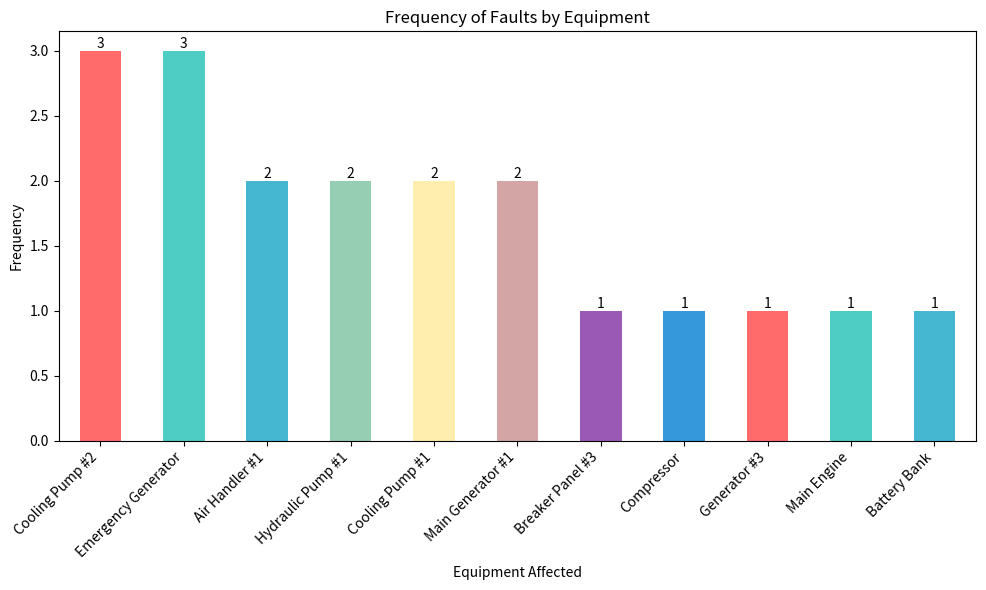

Write Python code to recreate this figure.
import pandas as pd
import matplotlib.pyplot as plt

# Corrected data from the screenshot (19 records)
data = {
    "Fault Entry ID": [
        "rec00uq1ykLPQ3s7T", "rec06tFhS0bLvuHw0", "rec0NGYTY0JK4VWQi",
        "rec1PFZ96qRG6LXV", "rec10XYuikHYxeSOj", "rec28VrYuFXWQZS3o",
        "rec2U8TEm5wmst9YP", "rec2X1Sa0oS3VIHr", "rec2Z0jaXC9Y6U5tF",
        "rec3A1F0t7arNQ9j", "rec3S6sy9LtQJPVDb", "rec41spQFy0o0ifR5",
        "rec4xU8yjehS76MDX", "rec5CA1HrheAApgPl", "rec5H1EKJvbWTwiQ",
        "rec5XZ9TE9R0k7Pp", "rec5hXW7gXFglaM8Z", "rec6HUHSVOtmZQRY",
        "rec6RSOshEN6sJuYZ"
    ],
    "Equipment Affected": [
        "Breaker Panel #3", "Cooling Pump #2", "Air Handler #1",
        "Hydraulic Pump #1", "Compressor", "Generator #3",
        "Main Engine", "Hydraulic Pump #1", "Cooling Pump #1",
        "Emergency Generator", "Emergency Generator", "Main Generator #1",
        "Emergency Generator", "Cooling Pump #2", "Cooling Pump #1",
        "Air Handler #1", "Battery Bank", "Cooling Pump #2", "Main Generator #1"
    ],
    "Fault Description": [
        "Vibration - Pump cavitation", "Low Pressure - Blocked filter", "Overheat - Oil cooler clogged",
        "Vibration - Pump cavitation", "Overheat â€“ Motor failure", "Leakage â€“ Cracked seal",
        "Intermittent Power â€“ Faulty valve", "Noise - Air in system", "Overheat - Fan motor failure",
        "Low Voltage - Alternator fault", "Low Pressure - Blocked filter", "Low Pressure - Blocked filter",
        "Overheat - Wiring fault", "Leaking - Seal worn out", "Low Pressure - Blocked filter",
        "Noise - Bearing misalignment", "No Output â€“ Sensor failure", "Short Circuit - Insulation failure",
        "Leaking - Seal worn out"
    ],
    "Cause (if known)": [
        "", "", "", "", "", "", "", "", "", "", "", "", "", "", "", "", "", "", ""
    ]
}

# Create a DataFrame
df = pd.DataFrame(data)

# Count the frequency of faults by equipment
equipment_counts = df["Equipment Affected"].value_counts()

# Create a bar chart
plt.figure(figsize=(10, 6))
bars = equipment_counts.plot(kind="bar", color=['#FF6B6B', '#4ECDC4', '#45B7D1', '#96CEB4', '#FFEEAD', '#D4A5A5', '#9B59B6', '#3498DB'])
plt.title("Frequency of Faults by Equipment")
plt.xlabel("Equipment Affected")
plt.ylabel("Frequency")
plt.xticks(rotation=45, ha="right")

# Add frequency labels on top of each bar
for bar in bars.patches:
    plt.text(bar.get_x() + bar.get_width() / 2, bar.get_height(),
             int(bar.get_height()),
             ha='center', va='bottom')

plt.tight_layout()
plt.savefig("equipment_fault_chart.png")
print("Chart saved as 'equipment_fault_chart.png'.")